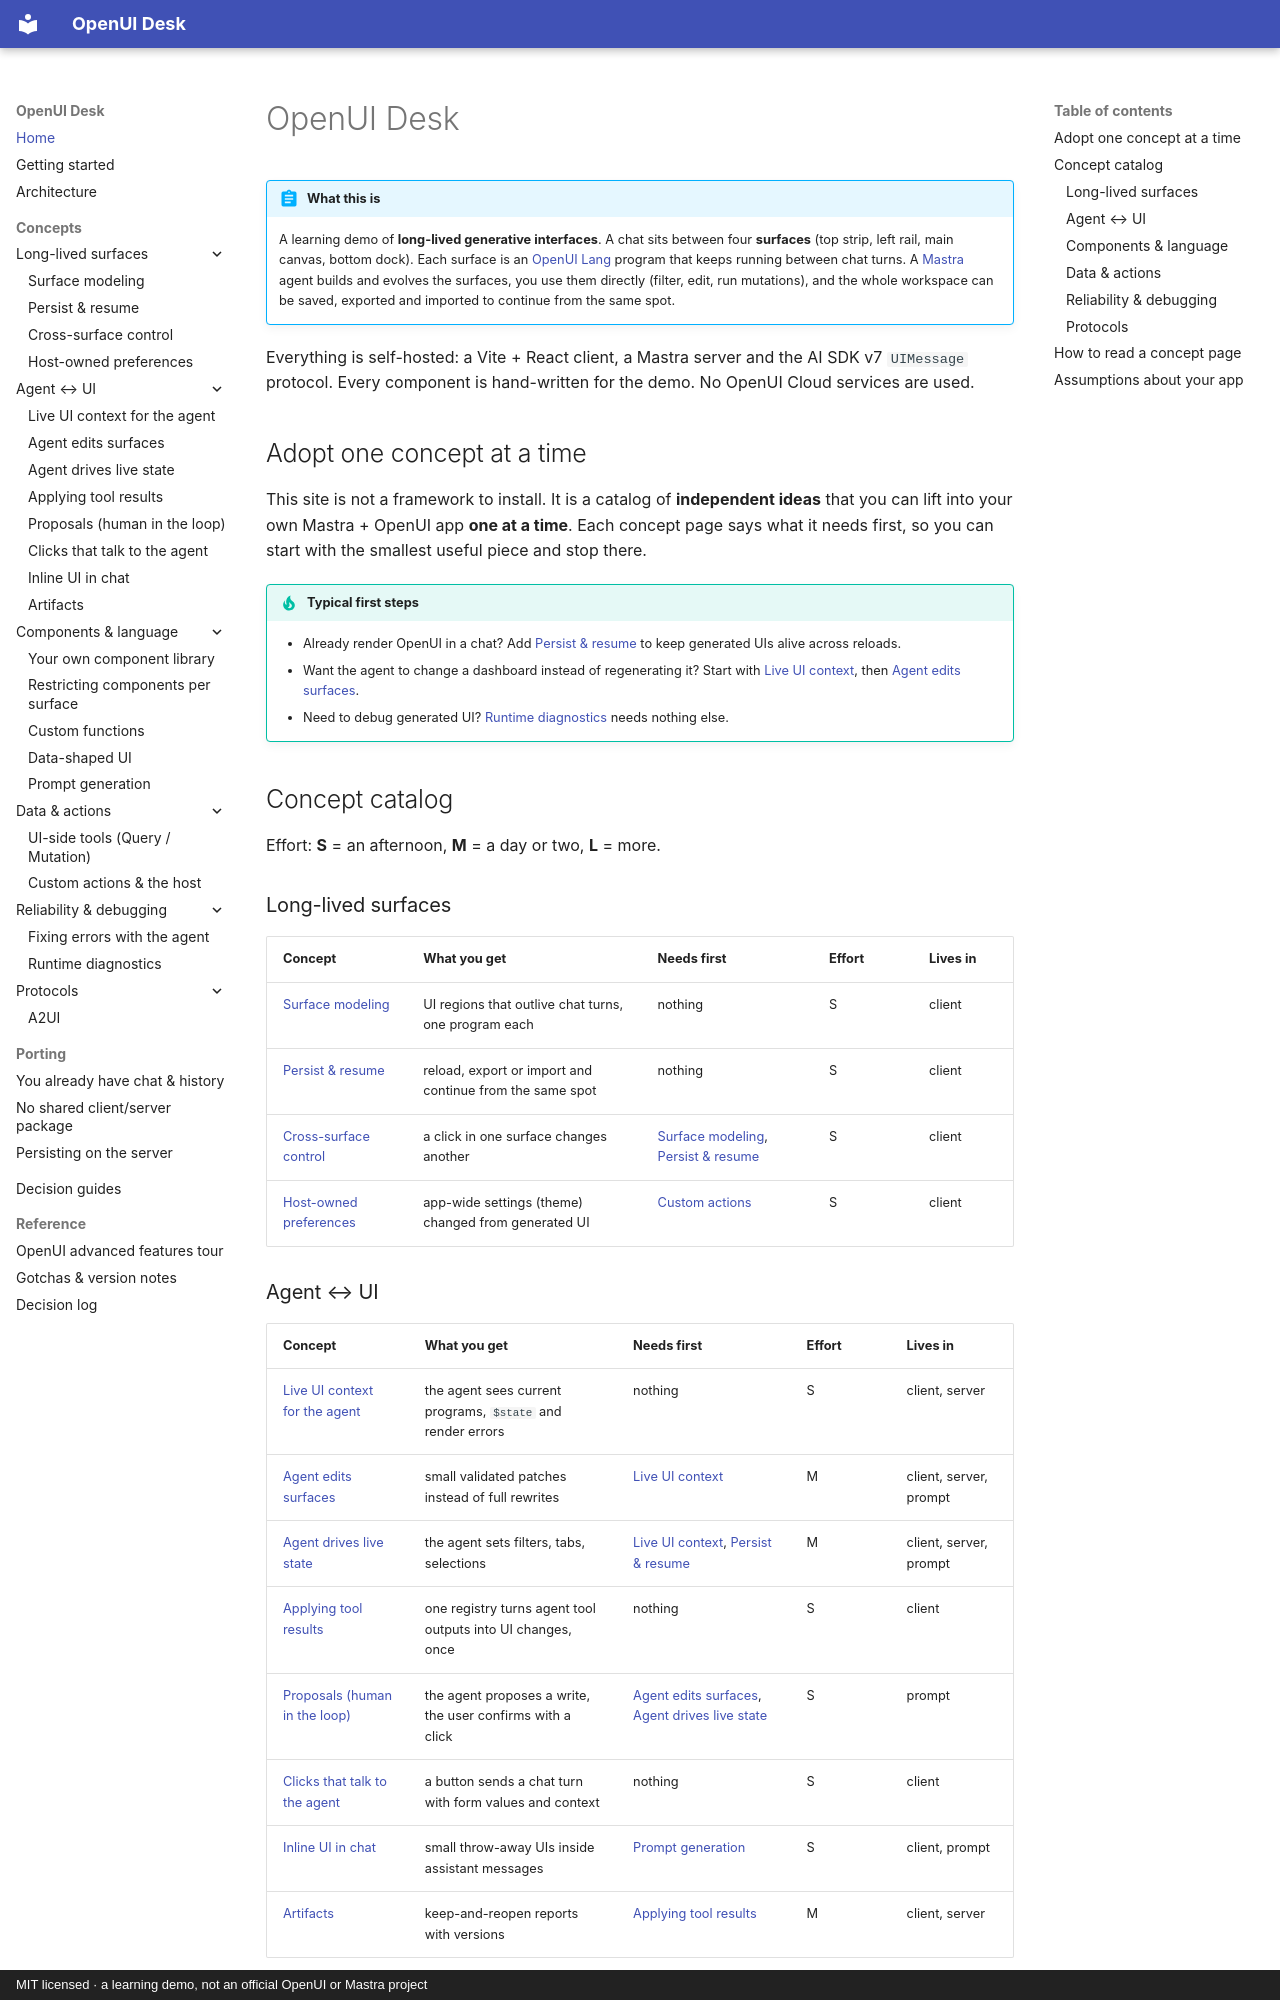

repository: asafmor/openui-desk · page: index.html · generator: mkdocs · copyright: MIT licensed · a learning demo, not an official OpenUI or Mastra project

# OpenUI Desk

!!! abstract "What this is"
    A learning demo of **long-lived generative interfaces**. A chat sits between four
    **surfaces** (top strip, left rail, main canvas, bottom dock). Each surface is an
    [OpenUI Lang](https://www.openui.com/docs) program that keeps running between chat
    turns. A [Mastra](https://mastra.ai) agent builds and evolves the surfaces, you use
    them directly (filter, edit, run mutations), and the whole workspace can be saved,
    exported and imported to continue from the same spot.

Everything is self-hosted: a Vite + React client, a Mastra server and the AI SDK v7
`UIMessage` protocol. Every component is hand-written for the demo. No OpenUI Cloud
services are used.

## Adopt one concept at a time

This site is not a framework to install. It is a catalog of **independent ideas** that
you can lift into your own Mastra + OpenUI app **one at a time**. Each concept page says
what it needs first, so you can start with the smallest useful piece and stop there.

!!! tip "Typical first steps"
    - Already render OpenUI in a chat? Add [Persist & resume](concepts/persistence.md) to
      keep generated UIs alive across reloads.
    - Want the agent to change a dashboard instead of regenerating it? Start with
      [Live UI context](concepts/workspace-context.md), then
      [Agent edits surfaces](concepts/agent-edits.md).
    - Need to debug generated UI? [Runtime diagnostics](concepts/diagnostics.md) needs
      nothing else.

## Concept catalog

Effort: **S** = an afternoon, **M** = a day or two, **L** = more.

### Long-lived surfaces

| Concept | What you get | Needs first | Effort | Lives in |
| --- | --- | --- | --- | --- |
| [Surface modeling](concepts/surfaces.md) | UI regions that outlive chat turns, one program each | nothing | S | client |
| [Persist & resume](concepts/persistence.md) | reload, export or import and continue from the same spot | nothing | S | client |
| [Cross-surface control](concepts/cross-surface.md) | a click in one surface changes another | [Surface modeling](concepts/surfaces.md), [Persist & resume](concepts/persistence.md) | S | client |
| [Host-owned preferences](concepts/preferences.md) | app-wide settings (theme) changed from generated UI | [Custom actions](concepts/custom-actions.md) | S | client |
